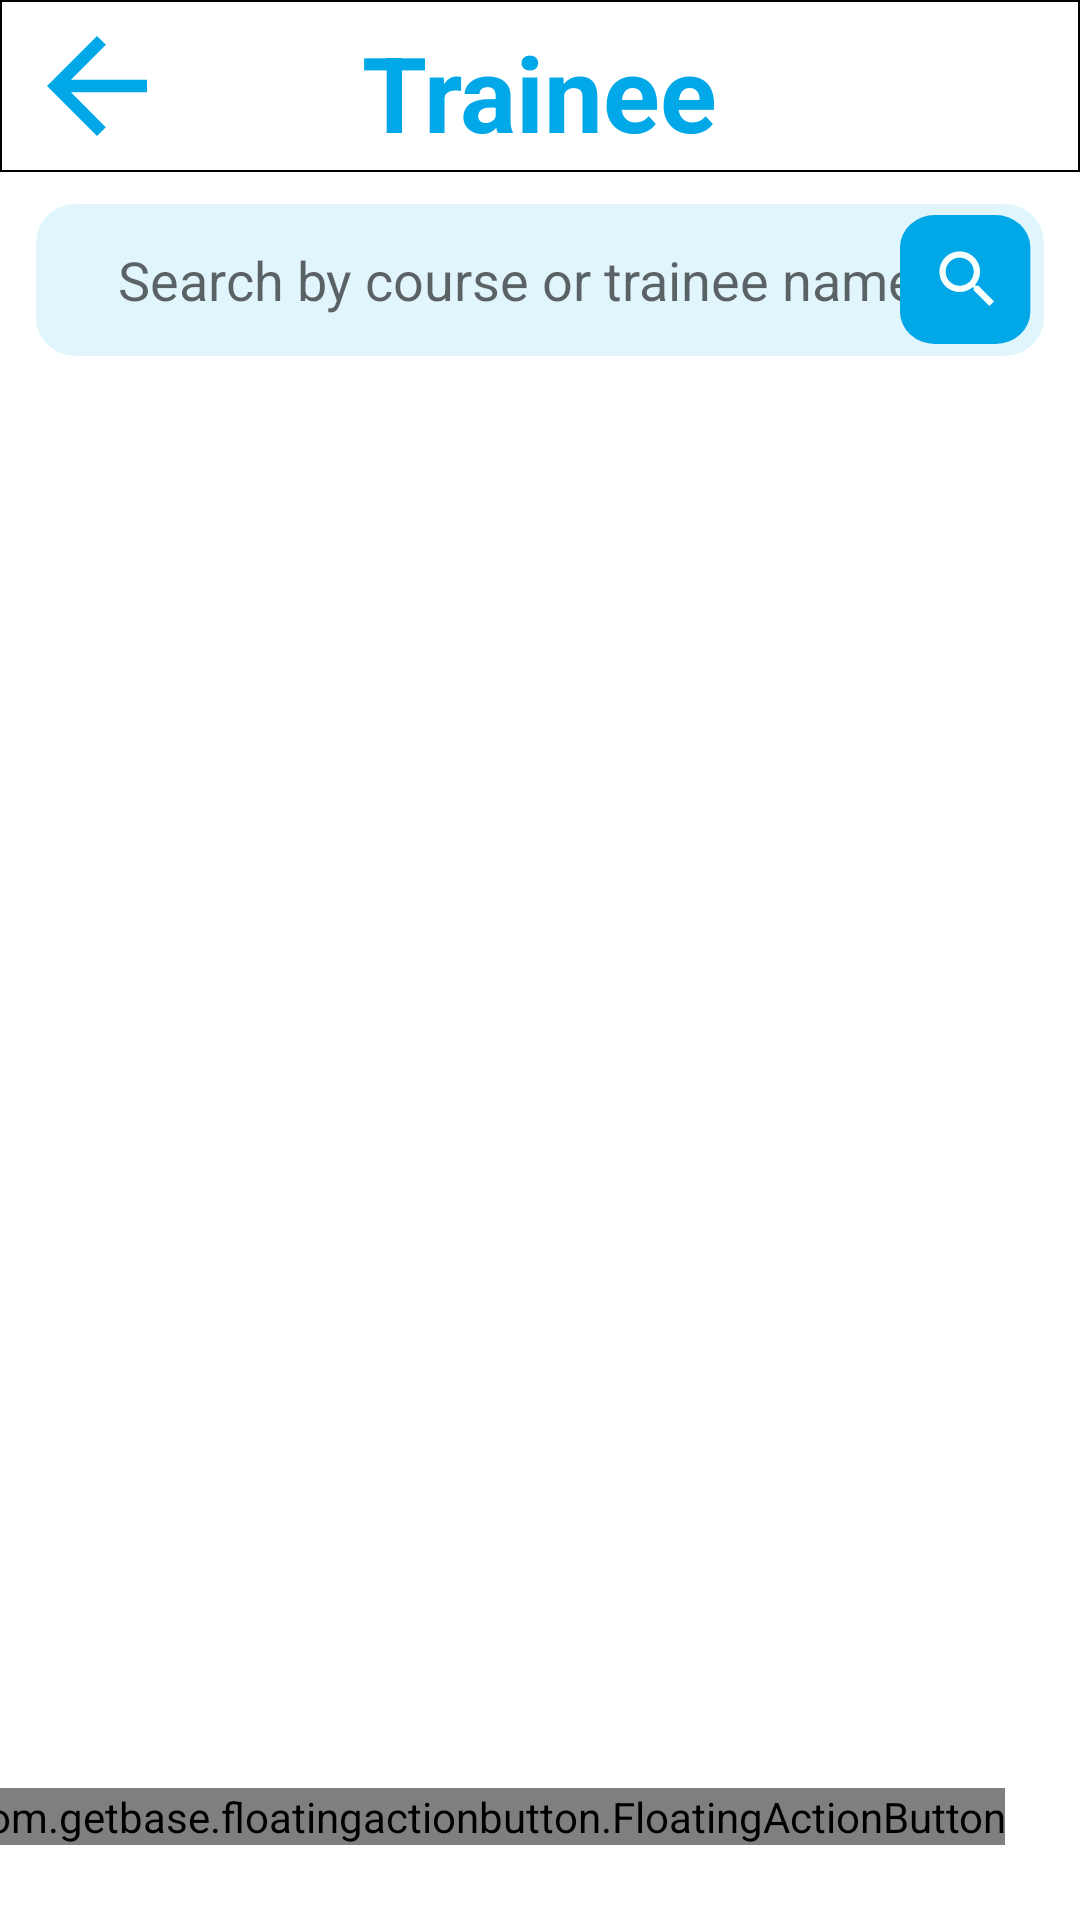

Write the Android layout XML for this screen, with the resource values it uses.
<!-- AndroidManifest.xml: application theme Theme.ZitaDB -->
<!-- res/layout/activity_trainee.xml -->
<?xml version="1.0" encoding="utf-8"?>
<androidx.constraintlayout.widget.ConstraintLayout xmlns:android="http://schemas.android.com/apk/res/android"
    xmlns:app="http://schemas.android.com/apk/res-auto"
    xmlns:tools="http://schemas.android.com/tools"
    android:layout_width="match_parent"
    android:background="@color/white"
    android:layout_height="match_parent"
    >


    <LinearLayout
        android:layout_width="match_parent"
        android:layout_height="match_parent"
        android:orientation="vertical"
        android:weightSum="10"
        app:layout_constraintBottom_toBottomOf="parent"
        app:layout_constraintEnd_toEndOf="parent"
        app:layout_constraintStart_toStartOf="parent"
        app:layout_constraintTop_toTopOf="parent">

        <LinearLayout
            android:layout_width="match_parent"
            android:layout_height="0dp"
            android:layout_weight="0.9"
            android:background="@drawable/fram_tool_bar"
            android:orientation="horizontal"
            android:weightSum="2">

            <LinearLayout
                android:layout_width="0dp"
                android:layout_height="match_parent"
                android:layout_weight="0.4"
                android:orientation="horizontal"
                android:weightSum="2">

                <ImageButton
                    android:id="@+id/backCus2"
                    android:layout_width="0dp"
                    android:layout_height="match_parent"
                    android:layout_weight="1.8"
                    android:background="@drawable/blank"
                    android:src="@drawable/ic_baseline_arrow_back_24">

                </ImageButton>

            </LinearLayout>

            <LinearLayout
                android:layout_width="0dp"
                android:layout_height="match_parent"
                android:layout_weight="1.2"
                android:orientation="vertical"
                android:weightSum="3">

                <LinearLayout
                    android:layout_width="match_parent"
                    android:layout_height="0dp"
                    android:layout_weight="0.4">

                </LinearLayout>

                <LinearLayout
                    android:layout_width="match_parent"
                    android:layout_height="0dp"
                    android:layout_weight="2.2"
                    android:orientation="vertical">

                    <TextView
                        android:layout_width="wrap_content"
                        android:layout_height="wrap_content"
                        android:layout_gravity="center"
                        android:text="Trainee"
                        android:textColor="@color/btn_login"
                        android:textSize="35sp"
                        android:textStyle="bold">

                    </TextView>
                </LinearLayout>

                <LinearLayout
                    android:layout_width="match_parent"
                    android:layout_height="0dp"
                    android:layout_weight="0.4">

                </LinearLayout>

            </LinearLayout>
        </LinearLayout>

        <LinearLayout
            android:layout_width="match_parent"
            android:layout_height="0dp"
            android:layout_weight="1"
            android:orientation="vertical"
            android:weightSum="2.4">

            <LinearLayout
                android:layout_width="match_parent"
                android:layout_height="0dp"
                android:layout_weight="0.4">

            </LinearLayout>

            <LinearLayout
                android:layout_width="match_parent"
                android:layout_height="0dp"
                android:layout_weight="1.9">

                <EditText
                    android:id="@+id/search_project2"
                    android:layout_width="match_parent"
                    android:layout_height="match_parent"
                    android:layout_marginLeft="12dp"
                    android:layout_marginRight="12dp"
                    android:background="@drawable/input_u_p"
                    android:drawableEnd="@drawable/ic_group_71"
                    android:hint="    Search by course or trainee name"
                    android:imeOptions="actionSearch"
                    android:inputType="textPersonName"
                    android:paddingStart="10dp"
                    android:paddingEnd="3dp">

                </EditText>

            </LinearLayout>
        </LinearLayout>

        <LinearLayout
            android:layout_width="match_parent"
            android:layout_height="0dp"
            android:layout_weight="0.2">

        </LinearLayout>

        <LinearLayout
            android:layout_width="match_parent"
            android:layout_height="0dp"
            android:layout_weight="7.9">

            <ListView
                android:id="@+id/listView2"
                android:layout_width="match_parent"
                android:layout_height="match_parent"
                android:layout_marginStart="10dp"
                android:layout_marginTop="10dp"
                android:layout_marginEnd="10dp"
                android:background="@color/white"
                android:divider="@color/white"
                android:dividerHeight="5dp">


            </ListView>

        </LinearLayout>

    </LinearLayout>





    <com.getbase.floatingactionbutton.FloatingActionButton
        android:layout_width="wrap_content"
        android:layout_height="wrap_content"
        android:layout_marginEnd="25dp"
        android:layout_marginBottom="25dp"
        app:fabSize="normal"
        android:id="@+id/addProject2"
        android:src="@drawable/ic_baseline_add_24"
        app:layout_constraintBottom_toBottomOf="parent"
        app:layout_constraintEnd_toEndOf="parent"
        tools:ignore="MissingConstraints">

    </com.getbase.floatingactionbutton.FloatingActionButton>


</androidx.constraintlayout.widget.ConstraintLayout>
<!-- resources referenced by this layout -->
<resources>
  <color name="btn_login">#01A8E8</color>
  <color name="white">#FFFFFFFF</color>
  <!-- drawable fram_tool_bar (drawable) -->
  <?xml version="1.0" encoding="utf-8"?>
  <selector xmlns:android="http://schemas.android.com/apk/res/android">
  <item>
  
      <shape android:shape="rectangle">
          <solid android:color="@color/white">
  
          </solid>
  <stroke android:width="0.5dp"
      android:color="@color/black">
  
  </stroke>
      </shape>
  </item>
  </selector>
  <!-- drawable ic_baseline_add_24 (drawable) -->
  <vector android:height="30dp" android:tint="#F6FFFC"
      android:viewportHeight="24" android:viewportWidth="24"
      android:width="30dp" xmlns:android="http://schemas.android.com/apk/res/android">
      <path android:fillColor="@android:color/white" android:pathData="M19,13h-6v6h-2v-6H5v-2h6V5h2v6h6v2z"/>
  </vector>
  <!-- drawable ic_baseline_arrow_back_24 (drawable) -->
  <vector android:height="50dp" android:tint="#01A8E8"
      android:viewportHeight="24" android:viewportWidth="24"
      android:width="50dp" xmlns:android="http://schemas.android.com/apk/res/android">
      <path android:fillColor="@android:color/white" android:pathData="M20,11H7.83l5.59,-5.59L12,4l-8,8 8,8 1.41,-1.41L7.83,13H20v-2z"/>
  </vector>
  <!-- drawable ic_group_71 (drawable) -->
  <layer-list xmlns:android="http://schemas.android.com/apk/res/android">
  <item>
    <vector xmlns:android="http://schemas.android.com/apk/res/android"
        android:width="45dp"
        android:height="43dp"
        android:viewportWidth="58"
        android:viewportHeight="60">
      <path
          android:pathData="M15,0L41,0A15,15 0,0 1,56 15L56,45A15,15 0,0 1,41 60L15,60A15,15 0,0 1,0 45L0,15A15,15 0,0 1,15 0z"
          android:fillColor="#01A8E8"/>
      <path
  
          android:pathData="M13,15h30v30h-30z">
  
  
      </path>
    </vector>
  
  </item>
  <item
      android:height="25dp" android:width="25dp"
      android:gravity="center"
      >
    <vector android:height="15dp" android:tint="#F6FFFC"
        android:viewportHeight="24" android:viewportWidth="24"
        android:width="15dp" xmlns:android="http://schemas.android.com/apk/res/android">
      <path android:fillColor="@android:color/white" android:pathData="M15.5,14h-0.79l-0.28,-0.27C15.41,12.59 16,11.11 16,9.5 16,5.91 13.09,3 9.5,3S3,5.91 3,9.5 5.91,16 9.5,16c1.61,0 3.09,-0.59 4.23,-1.57l0.27,0.28v0.79l5,4.99L20.49,19l-4.99,-5zM9.5,14C7.01,14 5,11.99 5,9.5S7.01,5 9.5,5 14,7.01 14,9.5 11.99,14 9.5,14z"/>
    </vector>
  </item>
  </layer-list>
  <!-- drawable input_u_p (drawable) -->
  <?xml version="1.0" encoding="utf-8"?>
  <selector xmlns:android="http://schemas.android.com/apk/res/android">
  <item >
      <shape android:shape="rectangle">
  <solid android:color="@color/login_edit_text">
  
  </solid>
          <corners android:radius="13dp">
  
          </corners>
      </shape>
  
  </item>
  </selector>
  <style name="Theme.ZitaDB" parent="Theme.AppCompat.Light.NoActionBar">
          
          <item name="colorPrimary">@color/btn_login</item>
          <item name="colorPrimaryVariant">@color/btn_login</item>
          <item name="colorOnPrimary">@color/white</item>
          
          <item name="colorSecondary">@color/btn_login</item>
          <item name="colorSecondaryVariant">@color/btn_login</item>
          <item name="colorOnSecondary">@color/black</item>
          
          <item name="android:statusBarColor" tools:targetApi="l">?attr/colorPrimaryVariant</item>
          
      </style>
  <color name="black">#FF000000</color>
  <color name="login_edit_text">#E1F5fc</color>
</resources>
